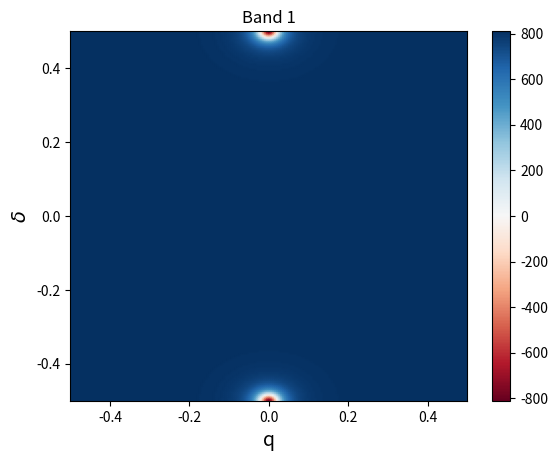
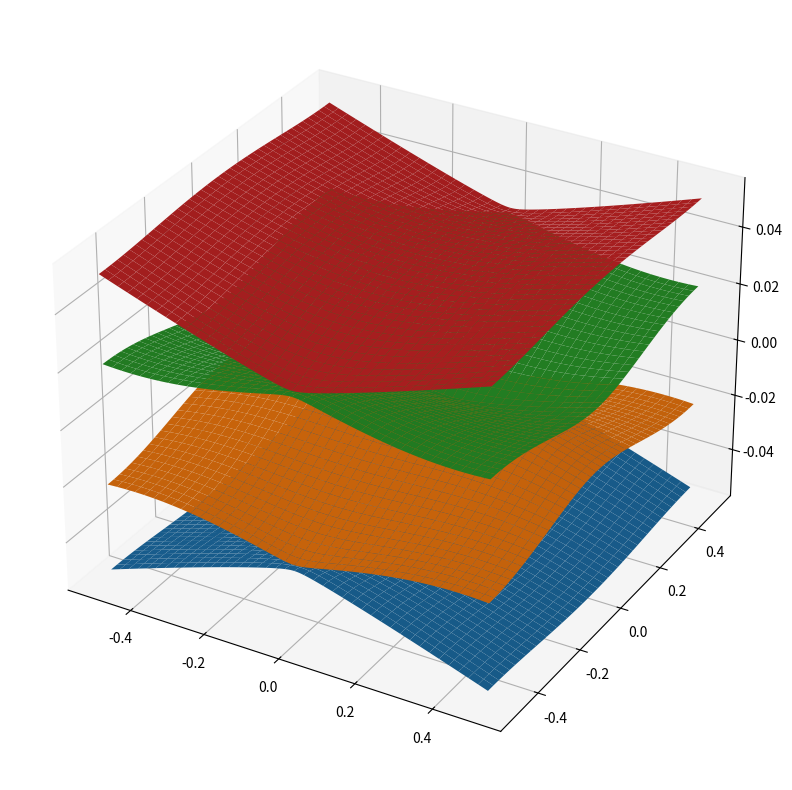
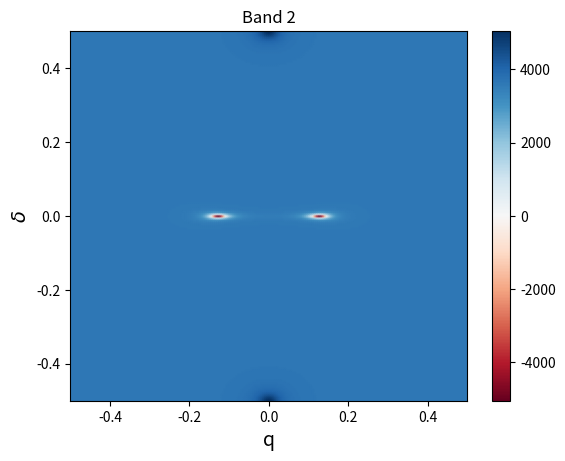
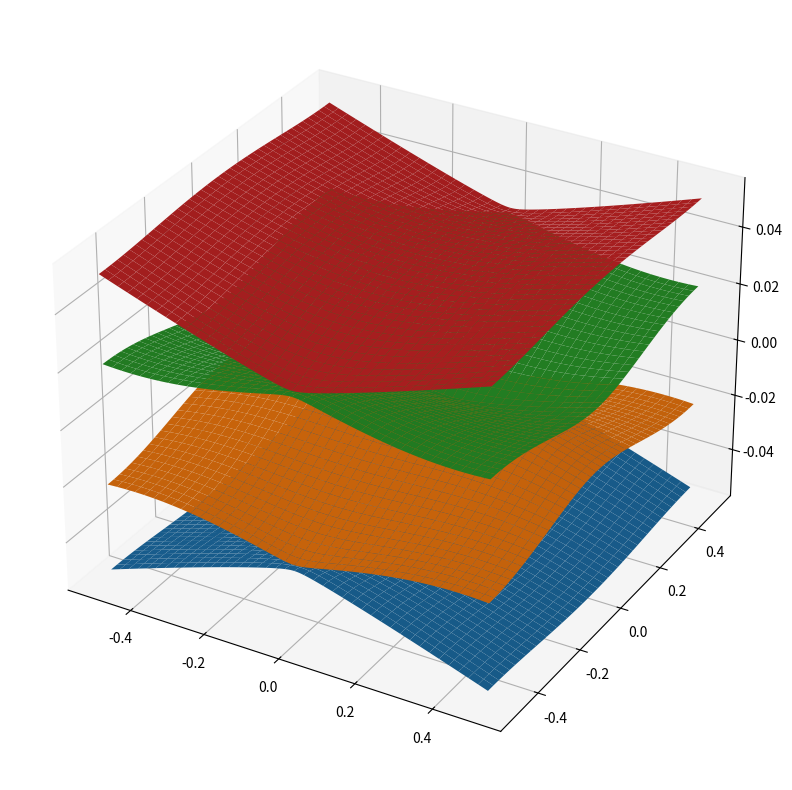
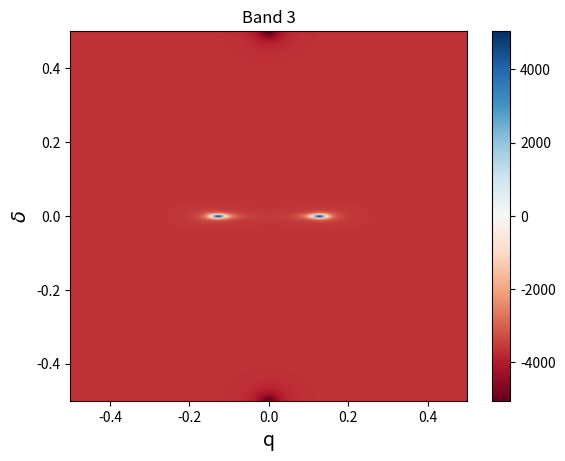
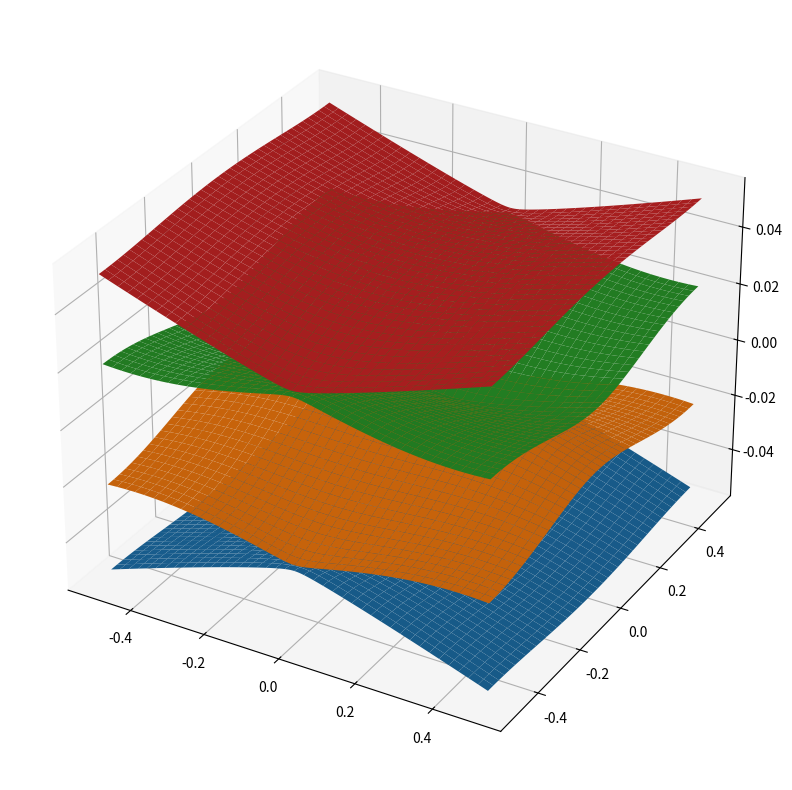
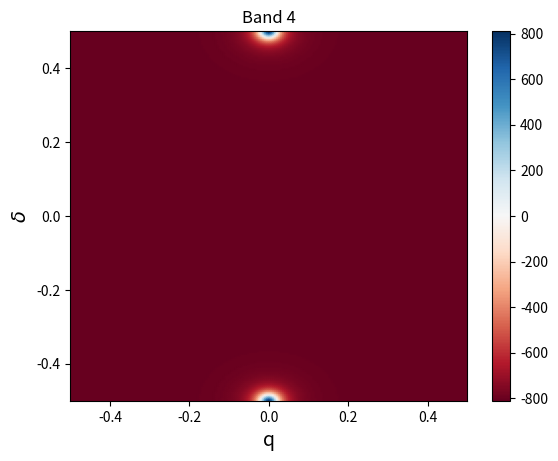
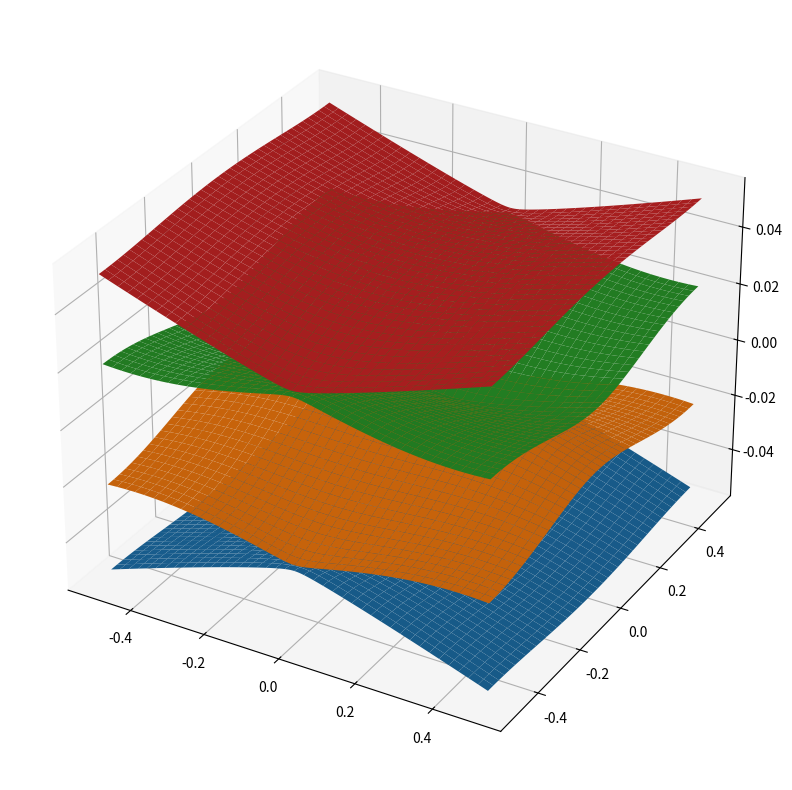

Recreate these plots in Python, in order.
import numpy as np 
import scipy 
import scipy.linalg as sla
import cmath 
import matplotlib.pyplot as plt
from matplotlib import cm, colors 

##### FUNCTION: Hamiltonian of 1D grating bilayer at X-point
###   The slabs are different from each other
def _1p1D_1Dgrat2L_X_k_delta(q,delta,v,U1,U2,V):
    Vp = V*cmath.exp(-1j*np.pi*delta) 
    Vm = V*cmath.exp(1j*np.pi*delta)

    Hamiltonian = np.array(
        [
            [v*q,U1,Vp,0.0],
            [U1,-v*q,0.0,Vm],
            [Vm,0.0,v*q,U2],
            [0.0,Vp,U2,-v*q]
        ]
    )

    return Hamiltonian 

##### FUNCTION: The derivative of the Hamiltonian with respect to q 
def dq_1p1D_1Dgrat2L_X_k_delta(v):
    dHdq = np.array(
        [
            [v,0.0,0.0,0.0],
            [0.0,-v,0.0,0.0],
            [0.0,0.0,v,0.0],
            [0.0,0.0,0.0,-v]
        ]
    )

    return dHdq 

##### FUNCTION: The derivative of the Hamiltonian with respect to delta
def ddelta_1p1D_1Dgrat2L_X_k_delta(delta,V):
    Vp = V*cmath.exp(-1j*np.pi*delta) 
    Vm = V*cmath.exp(1j*np.pi*delta)

    dHddelta = np.array(
        [
            [0.0,0.0,-1j*np.pi*Vp,0.0],
            [0.0,0.0,0.0,1j*np.pi*Vm],
            [1j*np.pi*Vm,0.0,0.0,0.0],
            [0.0,-1j*np.pi*Vp,0.0,0.0] 
        ]
    )

    return dHddelta 

##### FUNCTION: function to calculate the Berry curvature 
def Berry_curvature_q_delta(q,delta,v,U1,U2,V):
    H = _1p1D_1Dgrat2L_X_k_delta(q,delta,v,U1,U2,V) 
    dHdq = dq_1p1D_1Dgrat2L_X_k_delta(v)
    dHddelta = ddelta_1p1D_1Dgrat2L_X_k_delta(delta,V) 

    evalues,evectors = sla.eigh(H,eigvals_only=False) 

    curvature = np.zeros(4)

    for i in range(4):
        Vector_i = evectors[:,i] 

        for n in range(4):
            if (n != i):
                Vector_n = evectors[:,n]

                S1 = np.matmul( (Vector_i.conjugate()).transpose(),
                                np.matmul(dHdq,Vector_n))
                S2 = np.matmul( (Vector_n.conjugate()).transpose(),
                                np.matmul(dHddelta,Vector_i))
                
                S = -2.0*np.imag(S1*S2)/(evalues[i]-evalues[n])**2 

                curvature[i] = curvature[i] + S 

    return evalues,curvature 

##### The MAIN program goes here
def main():
    U = 0.0208
    Delta = -0.05*U
    Gamma = -0.05*U  
    U1 = U+Delta
    U2 = U-Delta  
    V = np.sqrt(U**2-Delta**2)-Gamma 
    ng = 3.1024 
    v = 1.0/(2.0*np.pi*ng)

    ### Array of genuine momenta 
    Nk = 201
    Kmax = 0.5
    k_array = np.linspace(-Kmax,Kmax,Nk)

    ### Array of intrinsic momenta
    Ndelta = 201
    delta_array = np.linspace(-0.5,0.5,Ndelta) 

    ### Arrays of energy 
    Energy = np.zeros((Nk,Ndelta,4))

    ### Array of Berry curvature 
    Berry_curvature = np.zeros((Nk,Ndelta,4))

    ### Array of Chern number 
    Chern_number = np.zeros(4)

    ### Calculate the Berry curvature 
    for i in range(Nk):
        for j in range(Ndelta):
            q = k_array[i]
            delta = delta_array[j] 
            evalues,Berry_curvature[i,j,:] = Berry_curvature_q_delta(q,delta,v,U1,U2,V) 
            Energy[i,j,:] = evalues 

    #print(Berry_curvature)

    ### Calculate the Chern numbers 
    Chern_number = np.sum(Berry_curvature,axis = (0,1))*2.0*Kmax/(Nk*Ndelta*2.0*np.pi)

    print('# Chern numbers = ')    
    print(Chern_number)

    ### Plot the figure 
    X,Y = np.meshgrid(k_array,delta_array) 

    for i in range(4):
        fig,ax = plt.subplots()
        ax.pcolormesh(X,Y,Berry_curvature[:,:,i].T,shading='gouraud',cmap='RdBu')
        ax.set_xlabel('q',fontsize=14)
        ax.set_ylabel(r'$\delta$',fontsize=14)
        ax.set_title('Band '+str(i+1))

        maxabs = abs(Berry_curvature[:,:,i]).max()
        vmin = -maxabs 
        vmax = maxabs 
        norm = colors.Normalize(vmin=vmin,vmax=vmax)
        fig.colorbar(cm.ScalarMappable(norm=norm,cmap='RdBu'),
                    ax = ax)
        
        ax = plt.figure(figsize=(12,10)).add_subplot(projection='3d')
        band1 = ax.plot_surface(X,Y,Energy[:,:,0].T)
        band2 = ax.plot_surface(X,Y,Energy[:,:,1].T)
        band3 = ax.plot_surface(X,Y,Energy[:,:,2].T)
        band4 = ax.plot_surface(X,Y,Energy[:,:,3].T)
    
    plt.show()

if __name__ == '__main__':
    main()